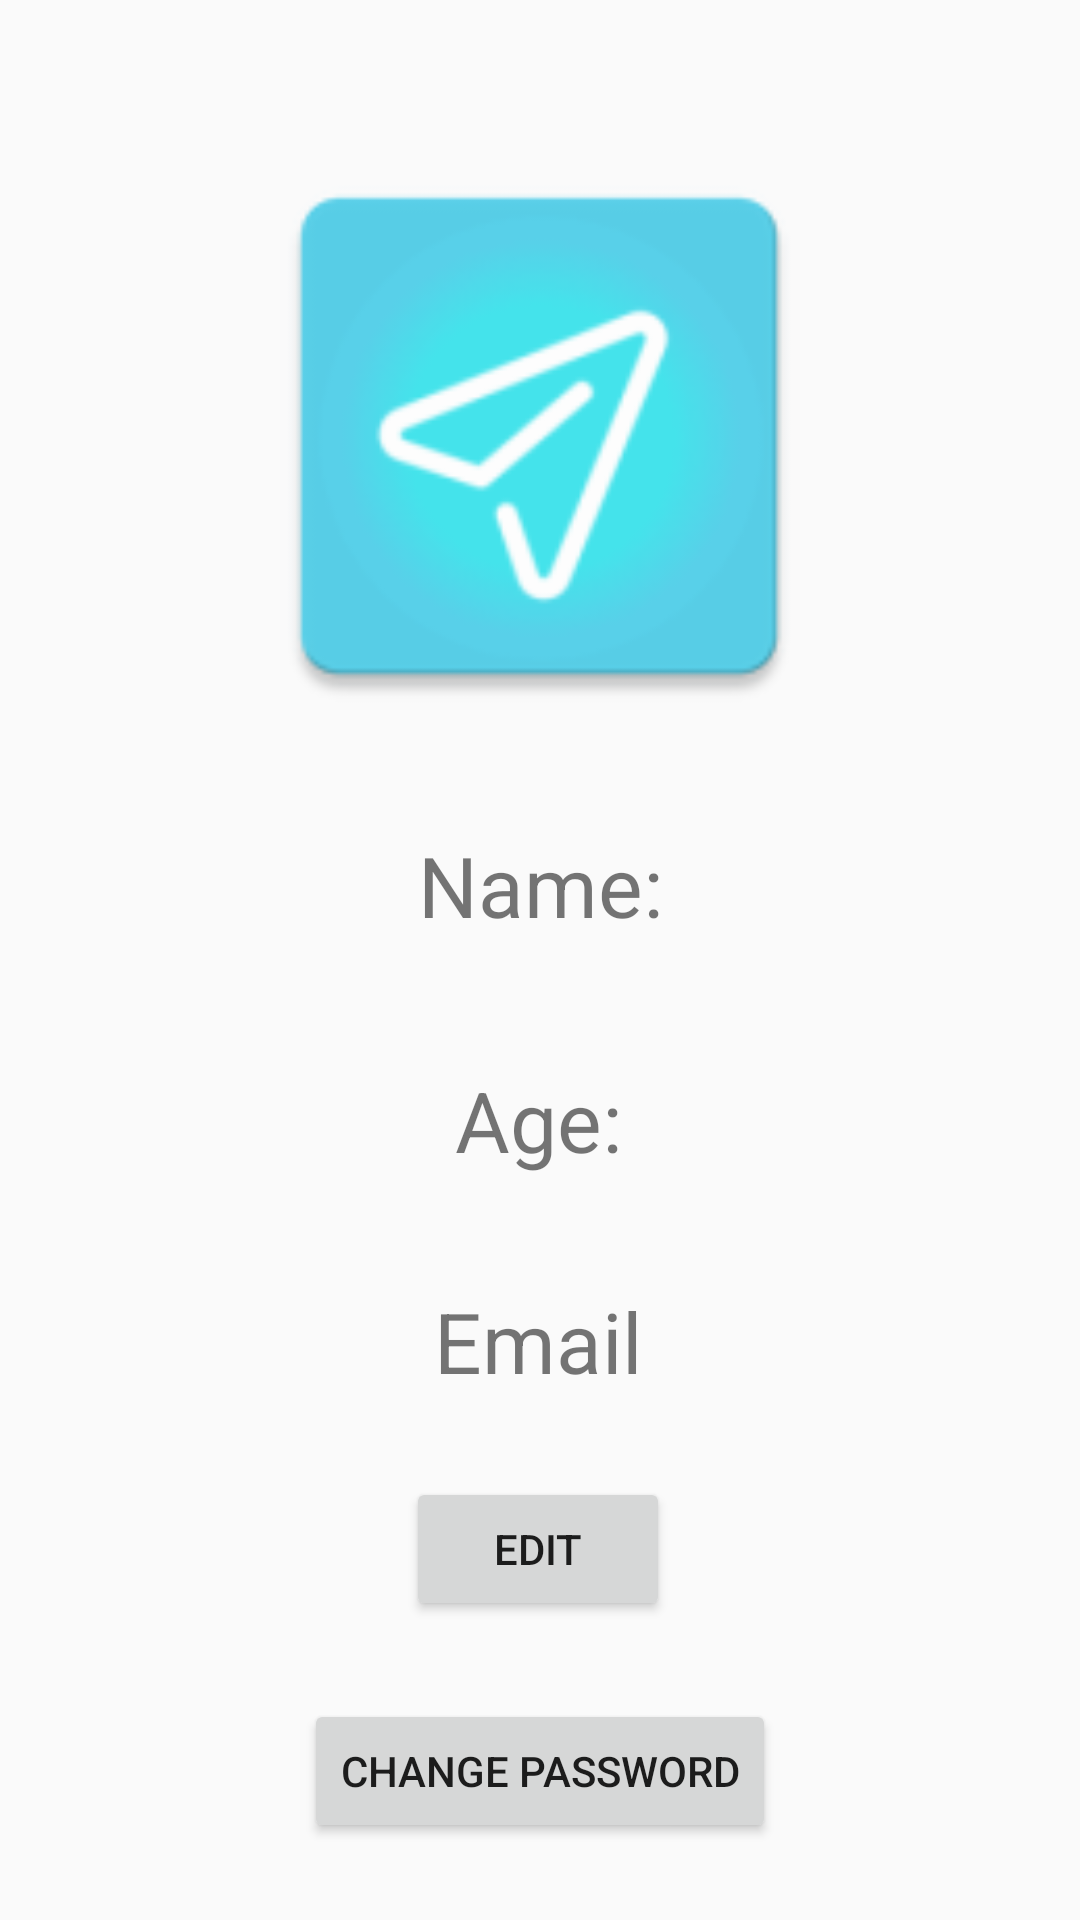

Android layout source for this screen:
<!-- AndroidManifest.xml: application theme AppTheme -->
<!-- res/layout/activity_profile.xml -->
<?xml version="1.0" encoding="utf-8"?>
<androidx.constraintlayout.widget.ConstraintLayout xmlns:android="http://schemas.android.com/apk/res/android"
    xmlns:app="http://schemas.android.com/apk/res-auto"
    xmlns:tools="http://schemas.android.com/tools"
    android:layout_width="match_parent"
    android:layout_height="match_parent"
    tools:context=".ProfileActivity">

    <ImageView
        android:id="@+id/ivProfilePic"
        android:layout_width="200dp"
        android:layout_height="200dp"
        app:layout_constraintBottom_toBottomOf="parent"
        app:layout_constraintEnd_toEndOf="parent"
        app:layout_constraintHorizontal_bias="0.497"
        app:layout_constraintStart_toStartOf="parent"
        app:layout_constraintTop_toTopOf="parent"
        app:layout_constraintVertical_bias="0.103"
        app:srcCompat="@mipmap/ic_launcher" />

    <TextView
        android:id="@+id/tvProfileName"
        android:layout_width="wrap_content"
        android:layout_height="wrap_content"
        android:text="Name:"
        android:textSize="28dp"
        app:layout_constraintBottom_toBottomOf="parent"
        app:layout_constraintEnd_toEndOf="parent"
        app:layout_constraintStart_toStartOf="parent"
        app:layout_constraintTop_toBottomOf="@+id/ivProfilePic"
        app:layout_constraintVertical_bias="0.087" />

    <TextView
        android:id="@+id/tvProfileAge"
        android:layout_width="wrap_content"
        android:layout_height="wrap_content"
        android:text="Age:"
        android:textSize="28dp"
        app:layout_constraintBottom_toBottomOf="parent"
        app:layout_constraintEnd_toEndOf="parent"
        app:layout_constraintHorizontal_bias="0.498"
        app:layout_constraintStart_toStartOf="parent"
        app:layout_constraintTop_toBottomOf="@+id/tvProfileName"
        app:layout_constraintVertical_bias="0.142" />

    <TextView
        android:id="@+id/tvProfileEmail"
        android:layout_width="wrap_content"
        android:layout_height="wrap_content"
        android:text="Email"
        android:textSize="28dp"
        app:layout_constraintBottom_toBottomOf="parent"
        app:layout_constraintEnd_toEndOf="parent"
        app:layout_constraintHorizontal_bias="0.498"
        app:layout_constraintStart_toStartOf="parent"
        app:layout_constraintTop_toBottomOf="@+id/tvProfileAge"
        app:layout_constraintVertical_bias="0.172" />

    <Button
        android:id="@+id/btnProfileUpdate"
        android:layout_width="wrap_content"
        android:layout_height="wrap_content"
        android:text="Edit"
        app:layout_constraintBottom_toBottomOf="parent"
        app:layout_constraintEnd_toEndOf="parent"
        app:layout_constraintHorizontal_bias="0.498"
        app:layout_constraintStart_toStartOf="parent"
        app:layout_constraintTop_toBottomOf="@+id/tvProfileEmail"
        app:layout_constraintVertical_bias="0.211" />

    <Button
        android:id="@+id/btnChangePassword"
        android:layout_width="wrap_content"
        android:layout_height="wrap_content"
        android:text="Change Password"
        app:layout_constraintBottom_toBottomOf="parent"
        app:layout_constraintEnd_toEndOf="parent"
        app:layout_constraintStart_toStartOf="parent"
        app:layout_constraintTop_toBottomOf="@+id/btnProfileUpdate" />
</androidx.constraintlayout.widget.ConstraintLayout>
<!-- resources referenced by this layout -->
<resources>
  <!-- mipmap ic_launcher: png bitmap (mipmap-hdpi, 4249 bytes) -->
  <style name="AppTheme" parent="Theme.AppCompat.Light.DarkActionBar">
          
          <item name="colorPrimary">@color/newColorActionBar</item>
          <item name="colorPrimaryDark">@color/colorPrimaryDark</item>
          <item name="colorAccent">@color/colorAccent</item>
      </style>
  <color name="newColorActionBar">#000080</color>
  <color name="colorPrimaryDark">#00574B</color>
  <color name="colorAccent">#D81B60</color>
</resources>
